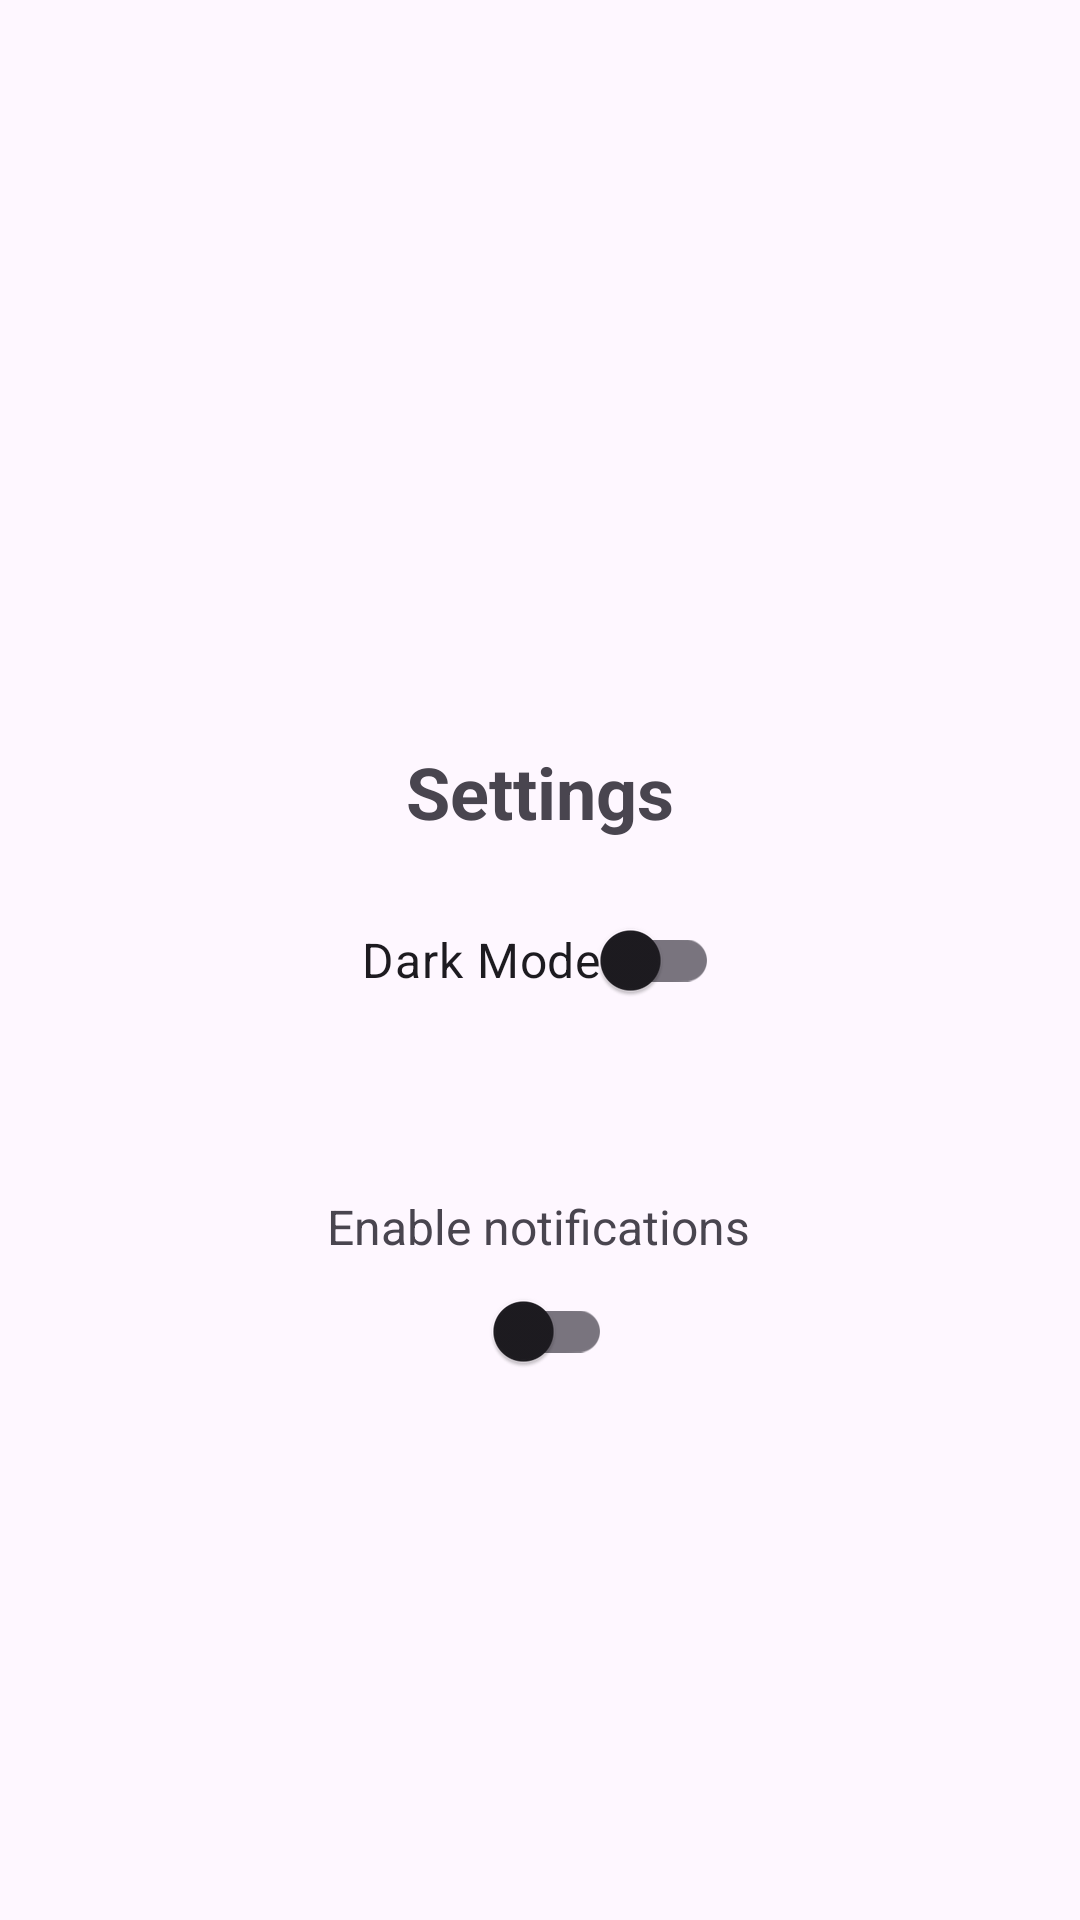

Reconstruct the res/layout file that produces this screen, plus the resources it refers to.
<!-- AndroidManifest.xml: application theme Theme.EventApps -->
<!-- res/layout/fragment_settings.xml -->
<?xml version="1.0" encoding="utf-8"?>
<androidx.constraintlayout.widget.ConstraintLayout xmlns:android="http://schemas.android.com/apk/res/android"
    xmlns:tools="http://schemas.android.com/tools"
    android:layout_width="match_parent"
    android:layout_height="match_parent"
    xmlns:app="http://schemas.android.com/apk/res-auto"
    tools:context=".ui.settings.SettingsFragment"
    android:paddingHorizontal="16dp">

    <TextView
        android:id="@+id/textView"
        android:layout_width="wrap_content"
        android:layout_height="wrap_content"
        android:text="@string/title_settings"
        android:textSize="24sp"
        android:textStyle="bold"
        app:layout_constraintBottom_toTopOf="@+id/switch_theme"
        app:layout_constraintEnd_toEndOf="parent"
        app:layout_constraintStart_toStartOf="parent"
        android:layout_marginBottom="16dp"/>

    <com.google.android.material.switchmaterial.SwitchMaterial
        android:id="@+id/switch_theme"
        android:layout_width="wrap_content"
        android:layout_height="wrap_content"
        app:layout_constraintBottom_toBottomOf="parent"
        app:layout_constraintEnd_toEndOf="parent"
        app:layout_constraintStart_toStartOf="parent"
        app:layout_constraintTop_toTopOf="parent"
        android:text="@string/dark_mode"
        android:textSize="16sp"/>










    <TextView
        android:id="@+id/tvEnableNotifications"
        android:layout_width="wrap_content"
        android:layout_height="wrap_content"
        android:text="@string/enable_notifications"
        android:textSize="16sp"
        app:layout_constraintBottom_toBottomOf="parent"
        app:layout_constraintEnd_toEndOf="parent"
        app:layout_constraintHorizontal_bias="0.497"
        app:layout_constraintStart_toStartOf="parent"
        app:layout_constraintTop_toBottomOf="@+id/switch_theme"
        app:layout_constraintVertical_bias="0.197" />

    <com.google.android.material.switchmaterial.SwitchMaterial
        android:id="@+id/switchNotifications"
        android:layout_width="wrap_content"
        android:layout_height="wrap_content"
        app:layout_constraintEnd_toEndOf="parent"
        app:layout_constraintStart_toStartOf="parent"
        app:layout_constraintTop_toBottomOf="@+id/tvEnableNotifications" />


</androidx.constraintlayout.widget.ConstraintLayout>
<!-- resources referenced by this layout -->
<resources>
  <string name="daily_reminder">Daily Reminder</string>
  <string name="dark_mode">Dark Mode</string>
  <string name="enable_notifications">Enable notifications</string>
  <string name="title_settings">Settings</string>
  <style name="Theme.EventApps" parent="Base.Theme.EventApps" />
  <style name="Base.Theme.EventApps" parent="Theme.Material3.DayNight">
          
          <item name="colorPrimary">@color/purple_200</item>
          <item name="colorPrimaryVariant">@color/purple_700</item>
          <item name="colorOnPrimary">@color/black</item>
          
          <item name="colorSecondary">@color/teal_200</item>
          <item name="colorSecondaryVariant">@color/teal_200</item>
          <item name="colorOnSecondary">@color/black</item>
          
          <item name="android:statusBarColor">?attr/colorPrimaryVariant</item>
          <item name="windowActionBar">false</item>
          <item name="windowNoTitle">true</item>
      </style>
  <color name="purple_200">#34475C</color>
  <color name="purple_700">#243140</color>
  <color name="black">#FF000000</color>
  <color name="teal_200">#FF03DAC5</color>
</resources>
